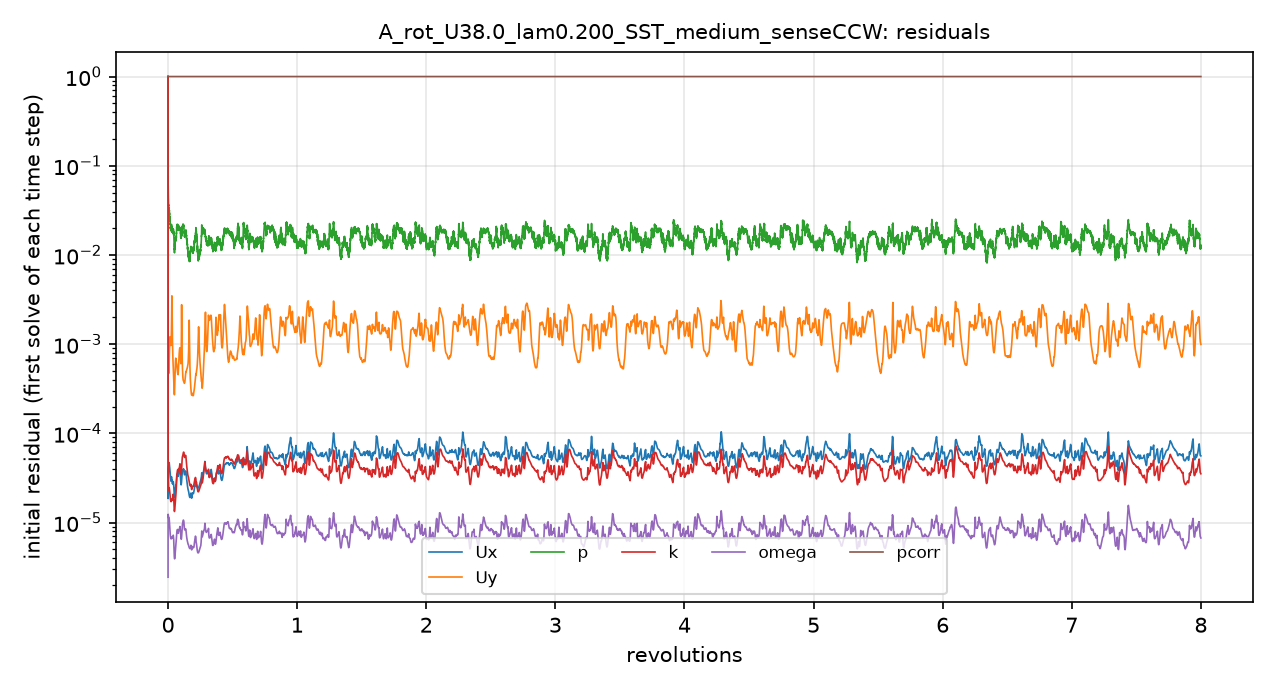

Data behind this chart, as committed beside it:
# first initial residual per time step; …
t_s, Ux_initial, Uy_initial, p_initial, k_initial, omega_initial, pcorr_initial
1.0079471e-06, 1, 1, 1, 1, 2.4401982e-06, 1
2.470698e-05, 1.984711e-05, 0.00266, 0.08781, 0.0001125, 1.1045988e-05, 1
6.9630185e-05, 2.8684621e-05, 0.001332, 0.06171, 5.4448745e-05, 1.1742525e-05, 1
0.0001349, 3.3606796e-05, 0.0007803, 0.04486, 4.0191267e-05, 1.1802874e-05, 1
0.000217, 3.7264935e-05, 0.0005881, 0.04191, 3.5845226e-05, 1.1713909e-05, 1
0.0003035, 3.9958566e-05, 0.0004972, 0.03701, 2.8946284e-05, 1.138455e-05, 1
0.0004157, 4.3021035e-05, 0.0004683, 0.03485, 2.321021e-05, 1.121235e-05, 1
0.0005439, 4.5384017e-05, 0.0004998, 0.03442, 2.3206792e-05, 1.1112743e-05, 1
0.0006703, 4.6976939e-05, 0.0005798, 0.03347, 2.4261026e-05, 1.1140849e-05, 1
0.0008217, 4.5168382e-05, 0.0007194, 0.03174, 2.4149372e-05, 1.0460732e-05, 1
0.0009711, 4.2348958e-05, 0.0009074, 0.02762, 2.310836e-05, 9.6205775e-06, 1
0.001102, 4.0836236e-05, 0.001105, 0.02627, 2.2465357e-05, 9.0638658e-06, 1
0.001244, 3.733961e-05, 0.001205, 0.02609, 2.069011e-05, 8.1206536e-06, 1
0.001379, 3.4813074e-05, 0.001191, 0.02319, 1.9358232e-05, 7.518544e-06, 1
0.001496, 3.3134034e-05, 0.001106, 0.02211, 1.8569588e-05, 7.1429606e-06, 1
0.001625, 3.1568525e-05, 0.001011, 0.02007, 1.7826462e-05, 6.8162188e-06, 1
0.001753, 3.0721536e-05, 0.0009659, 0.01951, 1.7472939e-05, 6.6453052e-06, 1
0.001867, 2.9889705e-05, 0.0009811, 0.02032, 1.7274166e-05, 6.5791167e-06, 1
0.001995, 2.9937419e-05, 0.001059, 0.02036, 1.7198464e-05, 6.5713377e-06, 1
0.002125, 2.9655143e-05, 0.001226, 0.02024, 1.7283535e-05, 6.6168852e-06, 1
0.002243, 2.9351166e-05, 0.001634, 0.02146, 1.7499501e-05, 6.7228361e-06, 1
0.002379, 2.9990076e-05, 0.002281, 0.02025, 1.7913554e-05, 6.8238202e-06, 1
0.002518, 2.9025554e-05, 0.003402, 0.01929, 1.8309805e-05, 6.8588227e-06, 1
0.002642, 2.8174396e-05, 0.002043, 0.01921, 1.8197522e-05, 6.8179207e-06, 1
0.00278, 2.7588555e-05, 0.001295, 0.01908, 1.7960011e-05, 6.7223116e-06, 1
0.002919, 2.7526883e-05, 0.0009733, 0.01843, 1.8680749e-05, 6.8648263e-06, 1
0.003061, 2.7355418e-05, 0.0007778, 0.01891, 1.899805e-05, 6.8901992e-06, 1
0.003189, 2.7972412e-05, 0.0006625, 0.01868, 1.9547035e-05, 6.9908112e-06, 1
0.003337, 2.8680193e-05, 0.0005764, 0.01896, 2.0629068e-05, 7.1965665e-06, 1
0.003485, 2.75021e-05, 0.0004873, 0.01819, 2.0126094e-05, 6.8632388e-06, 1
0.003609, 2.6634831e-05, 0.0004331, 0.01716, 1.9625383e-05, 6.5621873e-06, 1
0.003743, 2.499015e-05, 0.0003758, 0.01662, 1.8290377e-05, 5.983553e-06, 1
0.00386, 2.2086713e-05, 0.0003168, 0.01497, 1.5973724e-05, 5.0956273e-06, 1
0.003952, 2.0592507e-05, 0.0002861, 0.01329, 1.4621997e-05, 4.5697881e-06, 1
0.004046, 1.9609184e-05, 0.0002719, 0.0115, 1.3649047e-05, 4.2103064e-06, 1
0.004136, 1.9338498e-05, 0.0002743, 0.01064, 1.3308063e-05, 4.0042863e-06, 1
0.004214, 1.9487353e-05, 0.0002911, 0.01062, 1.3435486e-05, 3.9263407e-06, 1
0.004302, 1.9917388e-05, 0.0003233, 0.01184, 1.3786616e-05, 3.9299077e-06, 1
0.004393, 2.074841e-05, 0.0003674, 0.01252, 1.4268853e-05, 4.0089823e-06, 1
0.004475, 2.1633396e-05, 0.000419, 0.01443, 1.4855342e-05, 4.1372233e-06, 1
0.004571, 2.2053994e-05, 0.0004901, 0.01514, 1.569321e-05, 4.3692593e-06, 1
0.00467, 2.3167749e-05, 0.0005556, 0.01463, 1.653783e-05, 4.6354105e-06, 1
0.004762, 2.3988832e-05, 0.0006149, 0.01455, 1.7405201e-05, 4.8994756e-06, 1
0.004869, 2.4634715e-05, 0.0006627, 0.01501, 1.8443589e-05, 5.1786786e-06, 1
0.00498, 2.5151356e-05, 0.0006902, 0.01454, 1.9504897e-05, 5.4440855e-06, 1
0.005083, 2.5448789e-05, 0.0006885, 0.0155, 2.040771e-05, 5.6628511e-06, 1
0.005201, 2.6406761e-05, 0.0006599, 0.01476, 2.1868002e-05, 5.9255207e-06, 1
0.005326, 2.7733775e-05, 0.0006349, 0.01614, 2.3874453e-05, 6.3497206e-06, 1
0.005444, 2.9570268e-05, 0.0006117, 0.01766, 2.6528722e-05, 6.8473953e-06, 1
0.005587, 3.2197452e-05, 0.0005985, 0.01938, 3.0879758e-05, 7.5745059e-06, 1
0.00574, 3.3960749e-05, 0.0005654, 0.0213, 3.4092167e-05, 8.0244221e-06, 1
0.005877, 3.4569703e-05, 0.0005344, 0.02176, 3.6028693e-05, 8.2127848e-06, 1
0.006032, 3.4773718e-05, 0.0005029, 0.02091, 3.7714339e-05, 8.3425283e-06, 1
0.006188, 3.4816909e-05, 0.0004781, 0.02065, 3.8811842e-05, 8.365026e-06, 1
0.006327, 3.4799181e-05, 0.0004686, 0.02197, 3.9380728e-05, 8.2908722e-06, 1
0.006481, 3.3422742e-05, 0.000454, 0.02067, 3.7669746e-05, 7.7348193e-06, 1
0.00663, 3.3171704e-05, 0.0004734, 0.01885, 3.7083e-05, 7.5722033e-06, 1
0.006764, 3.4259936e-05, 0.0005245, 0.01983, 3.7796202e-05, 7.756643e-06, 1
0.006922, 3.6395721e-05, 0.000619, 0.02012, 3.9566763e-05, 8.1675728e-06, 1
... 4,941 more rows
